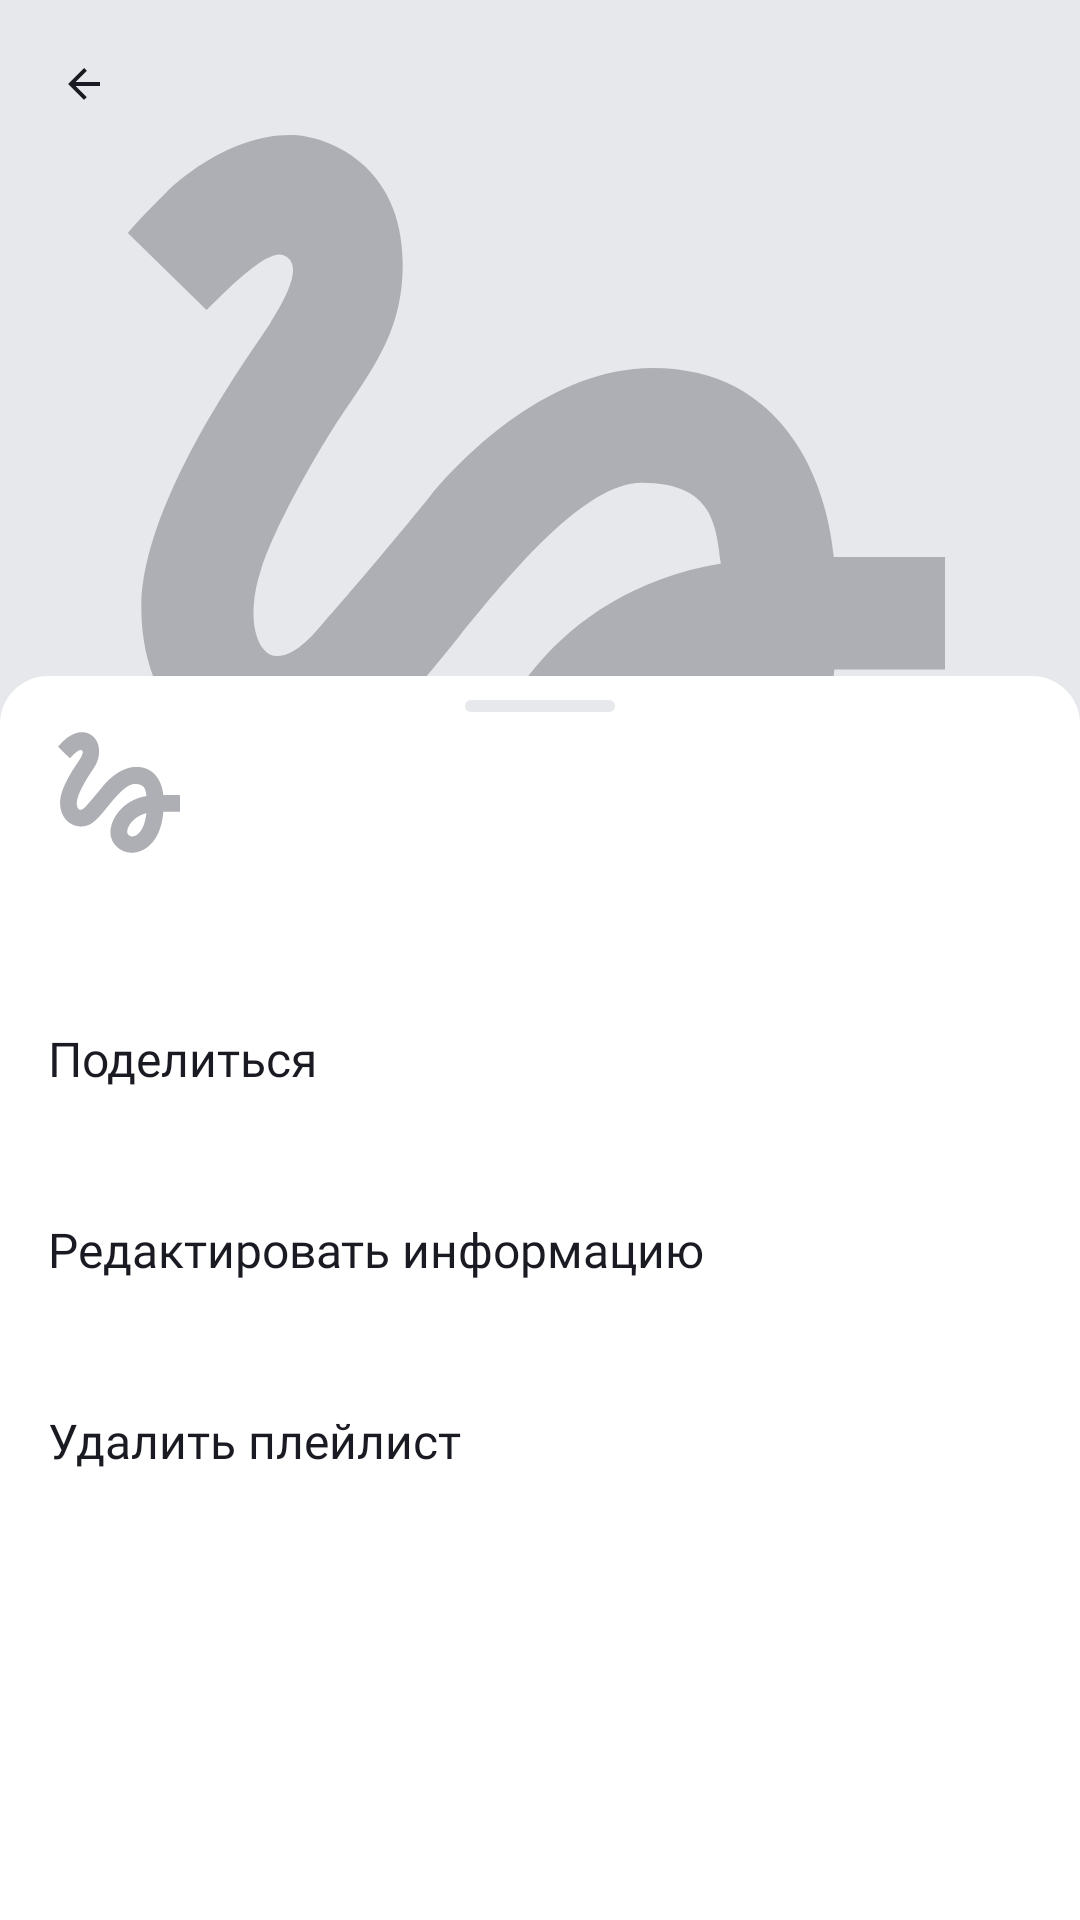

Reconstruct the res/layout file that produces this screen, plus the resources it refers to.
<!-- AndroidManifest.xml: application theme Base.Theme.PlaylistMaker -->
<!-- res/layout/fragment_playlist.xml -->
<?xml version="1.0" encoding="utf-8"?>
<androidx.coordinatorlayout.widget.CoordinatorLayout xmlns:android="http://schemas.android.com/apk/res/android"
    xmlns:app="http://schemas.android.com/apk/res-auto"
    xmlns:tools="http://schemas.android.com/tools"
    android:layout_width="match_parent"
    android:layout_height="match_parent"
    tools:context=".playlist.ui.PlaylistFragment">

    <androidx.constraintlayout.widget.ConstraintLayout
        android:layout_width="match_parent"
        android:layout_height="match_parent"
        android:background="#E6E8EB">

        <ImageView
            android:id="@+id/iv_playlist_cover"
            android:layout_width="match_parent"
            android:layout_height="0dp"
            android:importantForAccessibility="no"
            android:scaleType="centerCrop"
            android:src="@drawable/placeholder"
            app:layout_constraintDimensionRatio="w,1:1"
            app:layout_constraintStart_toStartOf="parent"
            app:layout_constraintTop_toTopOf="parent" />

        <ImageView
            android:id="@+id/iv_back"
            android:layout_width="wrap_content"
            android:layout_height="wrap_content"
            android:layout_margin="20dp"
            android:importantForAccessibility="no"
            android:src="@drawable/button_back"
            app:layout_constraintStart_toStartOf="parent"
            app:layout_constraintTop_toTopOf="parent"
            app:tint="@color/yp_black" />

        <androidx.constraintlayout.widget.Guideline
            android:id="@+id/guideline_16_start"
            android:layout_width="match_parent"
            android:layout_height="match_parent"
            android:orientation="vertical"
            app:layout_constraintGuide_begin="16dp" />

        <TextView
            android:id="@+id/tv_playlist_name"
            android:layout_width="wrap_content"
            android:layout_height="wrap_content"
            android:layout_marginTop="24dp"
            android:fontFamily="@font/ys_display_medium"
            android:textColor="@color/yp_black"
            android:textSize="24sp"
            android:textStyle="bold"
            app:layout_constraintStart_toEndOf="@id/guideline_16_start"
            app:layout_constraintTop_toBottomOf="@id/iv_playlist_cover"
            tools:text="Best songs 2021" />

        <TextView
            android:id="@+id/tv_playlist_description"
            style="@style/fragment_playlist_text"
            app:layout_constraintStart_toEndOf="@id/guideline_16_start"
            app:layout_constraintTop_toBottomOf="@id/tv_playlist_name"
            tools:text="2022" />

        <TextView
            android:id="@+id/tv_playlist_time"
            style="@style/fragment_playlist_text"
            app:layout_constraintStart_toEndOf="@id/guideline_16_start"
            app:layout_constraintTop_toBottomOf="@id/tv_playlist_description"
            tools:text="300 минут" />

        <ImageView
            android:id="@+id/iv_dot"
            android:layout_width="0dp"
            android:layout_height="0dp"
            android:importantForAccessibility="no"
            android:src="@drawable/dot"
            app:layout_constraintBottom_toBottomOf="@id/tv_playlist_time"
            app:layout_constraintDimensionRatio="h,1:1"
            app:layout_constraintStart_toEndOf="@id/tv_playlist_time"
            app:layout_constraintTop_toTopOf="@id/tv_playlist_time"
            app:tint="@color/yp_black" />

        <TextView
            android:id="@+id/tv_playlist_count_of_tracks"
            style="@style/fragment_playlist_text"
            app:layout_constraintBaseline_toBaselineOf="@id/tv_playlist_time"
            app:layout_constraintStart_toEndOf="@id/iv_dot"
            tools:text="98 треков" />

        <ImageView
            android:id="@+id/iv_share_playlist"
            android:layout_width="24dp"
            android:layout_height="24dp"
            android:layout_marginTop="19dp"
            android:importantForAccessibility="no"
            android:scaleType="center"
            android:src="@drawable/share_16dp"
            app:layout_constraintStart_toEndOf="@id/guideline_16_start"
            app:layout_constraintTop_toBottomOf="@id/tv_playlist_time"
            app:tint="@color/yp_black" />

        <ImageView
            android:id="@+id/iv_more"
            android:layout_width="24dp"
            android:layout_height="0dp"
            android:layout_marginStart="16dp"
            android:importantForAccessibility="no"
            android:scaleType="center"
            android:src="@drawable/more"
            app:layout_constraintBottom_toBottomOf="@id/iv_share_playlist"
            app:layout_constraintStart_toEndOf="@id/iv_share_playlist"
            app:layout_constraintTop_toTopOf="@id/iv_share_playlist" />
    </androidx.constraintlayout.widget.ConstraintLayout>

    <LinearLayout
        android:id="@+id/ll_bottom_sheet_tracks"
        android:layout_width="match_parent"
        android:layout_height="wrap_content"
        android:background="@drawable/bottom_sheet_background"
        android:orientation="vertical"
        app:behavior_hideable="false"
        app:layout_behavior="com.google.android.material.bottomsheet.BottomSheetBehavior"
        android:visibility="visible">

        <View
            android:layout_width="50dp"
            android:layout_height="4dp"
            android:layout_gravity="top|center_horizontal"
            android:layout_marginTop="8dp"
            android:layout_marginBottom="12dp"
            android:background="@drawable/bottom_sheet_rectangle" />

        <ImageView
            android:id="@+id/iv_error_image"
            android:layout_width="wrap_content"
            android:layout_height="wrap_content"
            android:layout_gravity="center"
            android:importantForAccessibility="no"
            android:src="@drawable/error_image"
            app:layout_constraintTag="iv_error_image"
            android:visibility="gone"/>

        <TextView
            android:id="@+id/tv_playlist_not_contains_tracks"
            style="@style/text_color"
            android:layout_width="match_parent"
            android:layout_height="wrap_content"
            android:layout_marginBottom="32dp"
            android:fontFamily="@font/ys_display_medium"
            android:gravity="center"
            android:text="@string/empty_playlist_tracks"
            android:textSize="16sp"
            android:visibility="gone" />

        <androidx.recyclerview.widget.RecyclerView
            android:id="@+id/rv_playlist_tracks"
            android:layout_width="match_parent"
            android:layout_height="wrap_content"
            android:visibility="visible"
            tools:listitem="@layout/item_track" />
    </LinearLayout>

    <androidx.constraintlayout.widget.ConstraintLayout
        android:id="@+id/cl_bottom_sheet_more"
        android:layout_width="match_parent"
        android:layout_height="wrap_content"
        android:background="@drawable/bottom_sheet_background"
        android:orientation="vertical"
        app:behavior_hideable="true"
        app:layout_behavior="com.google.android.material.bottomsheet.BottomSheetBehavior"
        android:visibility="visible">
        <View
            android:id="@+id/view"
            android:layout_width="50dp"
            android:layout_height="4dp"
            android:layout_gravity="top|center_horizontal"
            android:layout_marginTop="8dp"
            android:background="@drawable/bottom_sheet_rectangle"
            app:layout_constraintEnd_toEndOf="parent"
            app:layout_constraintStart_toStartOf="parent"
            app:layout_constraintTop_toTopOf="parent" />

        <ImageView
            android:id="@+id/iv_playlist_cover_small"
            android:layout_width="0dp"
            android:layout_height="0dp"
            android:layout_marginStart="13dp"
            android:importantForAccessibility="no"
            android:src="@drawable/placeholder"
            app:layout_constraintDimensionRatio="h,1:1"
            app:layout_constraintStart_toStartOf="parent"
            app:layout_constraintTop_toBottomOf="@id/view"
            android:scaleType="centerCrop"/>

        <TextView
            android:id="@+id/tv_playlist_name_small"
            style="@style/text_color"
            android:layout_width="wrap_content"
            android:layout_height="wrap_content"
            android:layout_marginStart="8dp"
            android:layout_marginTop="6dp"
            android:fontFamily="@font/ys_display_regular"
            android:textSize="@dimen/text_size_16sp"
            app:layout_constraintStart_toEndOf="@id/iv_playlist_cover_small"
            app:layout_constraintTop_toTopOf="@id/iv_playlist_cover_small"
            tools:text="Best songs 2021" />

        <TextView
            android:id="@+id/tv_playlist_count_of_tracks_small"
            android:layout_width="wrap_content"
            android:layout_height="wrap_content"
            android:layout_marginTop="1dp"
            android:layout_marginBottom="6dp"
            app:layout_constraintBottom_toBottomOf="@id/iv_playlist_cover_small"
            app:layout_constraintStart_toStartOf="@id/tv_playlist_name_small"
            app:layout_constraintTop_toBottomOf="@id/tv_playlist_name_small"
            tools:text="98 треков" />

        <androidx.constraintlayout.widget.Guideline
            android:id="@+id/guideline_16_start_bottom_sheet"
            android:layout_width="wrap_content"
            android:layout_height="wrap_content"
            android:orientation="vertical"
            app:layout_constraintGuide_begin="16dp" />

        <androidx.constraintlayout.widget.Guideline
            android:id="@+id/guideline_44_end_bottom_sheet"
            android:layout_width="wrap_content"
            android:layout_height="wrap_content"
            android:orientation="vertical"
            app:layout_constraintGuide_end="44dp" />

        <TextView
            android:id="@+id/tv_share"
            style="@style/fragment_playlist_bottom_sheet_text"
            android:layout_marginTop="36dp"
            android:text="@string/share"
            app:layout_constraintTop_toBottomOf="@id/tv_playlist_count_of_tracks_small"
            tools:ignore="MissingConstraints" />

        <TextView
            android:id="@+id/tv_edit"
            style="@style/fragment_playlist_bottom_sheet_text"
            android:text="@string/edit_info"
            app:layout_constraintTop_toBottomOf="@id/tv_share"
            tools:ignore="MissingConstraints" />

        <TextView
            android:id="@+id/tv_delete"
            style="@style/fragment_playlist_bottom_sheet_text"
            android:text="@string/delete"
            app:layout_constraintTop_toBottomOf="@id/tv_edit"
            app:layout_constraintBottom_toBottomOf="parent"
            tools:ignore="MissingConstraints"
            android:layout_marginBottom="128dp"/>
    </androidx.constraintlayout.widget.ConstraintLayout>
</androidx.coordinatorlayout.widget.CoordinatorLayout>
<!-- res/layout/item_track.xml (included above) -->
<?xml version="1.0" encoding="utf-8"?>
<androidx.constraintlayout.widget.ConstraintLayout xmlns:android="http://schemas.android.com/apk/res/android"
    xmlns:app="http://schemas.android.com/apk/res-auto"
    xmlns:tools="http://schemas.android.com/tools"
    android:layout_width="match_parent"
    android:layout_height="wrap_content"
    android:paddingBottom="6dp">

    <ImageView
        android:id="@+id/iv_find_track_image"
        android:layout_width="0dp"
        android:layout_height="0dp"
        android:layout_marginVertical="8dp"
        android:layout_marginStart="13dp"
        android:importantForAccessibility="no"
        android:src="@drawable/placeholder"
        app:layout_constraintDimensionRatio="h,1:1"
        app:layout_constraintStart_toStartOf="parent"
        app:layout_constraintTop_toTopOf="parent" />

    <TextView
        android:id="@+id/tv_track_name"
        style="@style/text_color"
        android:layout_width="0dp"
        android:layout_height="wrap_content"
        android:layout_gravity="top"
        android:layout_marginHorizontal="8dp"
        android:layout_marginTop="6dp"
        android:ellipsize="end"
        android:fontFamily="@font/ys_display_regular"
        android:maxLines="1"
        android:textSize="@dimen/text_size_16sp"
        app:layout_constraintEnd_toStartOf="@id/iv_arrow_right"
        app:layout_constraintStart_toEndOf="@id/iv_find_track_image"
        app:layout_constraintTop_toTopOf="@id/iv_find_track_image"
        tools:text="dfjhdjfhjdhfjdhfjhdfjhdjhfjdhjfhjdhsldklskdlksodksldklskdllskdlskd" />

    <ImageView
        android:id="@+id/iv_arrow_right"
        android:layout_width="wrap_content"
        android:layout_height="wrap_content"
        android:layout_marginEnd="12dp"
        android:importantForAccessibility="no"
        android:src="@drawable/arrow_right"
        app:layout_constraintBottom_toBottomOf="parent"
        app:layout_constraintEnd_toEndOf="parent"
        app:layout_constraintTop_toTopOf="parent" />

    <TextView
        android:id="@+id/tv_track_author"
        style="@style/find_track_info_text_color"
        android:layout_width="wrap_content"
        android:layout_height="wrap_content"
        android:layout_marginTop="1dp"
        android:layout_marginBottom="6dp"
        android:ellipsize="end"
        android:fontFamily="@font/ys_display_regular"
        android:maxLines="1"
        android:textSize="11sp"
        android:autoSizeMaxTextSize="45dp"
        app:layout_constrainedHeight="true"
        app:layout_constraintWidth_max="245dp"
        app:layout_constraintBottom_toBottomOf="@id/iv_find_track_image"
        app:layout_constraintEnd_toStartOf="@id/iv_dot"
        app:layout_constraintStart_toStartOf="@id/tv_track_name"
        app:layout_constraintTop_toBottomOf="@id/tv_track_name"
        tools:text="sdsdsdksldkslsdsdksldkslkdlkslssdsdskdlskdlksldkldksldk" />

    <ImageView
        android:id="@+id/iv_dot"
        android:layout_width="wrap_content"
        android:layout_height="wrap_content"
        android:importantForAccessibility="no"
        android:src="@drawable/dot"
        app:layout_constraintBottom_toBottomOf="@id/tv_track_author"
        app:layout_constraintStart_toEndOf="@id/tv_track_author"
        app:layout_constraintTop_toTopOf="@id/tv_track_author" />

    <TextView
        android:id="@+id/tv_track_time"
        style="@style/find_track_info_text_color"
        android:layout_width="wrap_content"
        android:layout_height="wrap_content"
        android:layout_marginEnd="8dp"
        android:fontFamily="@font/ys_display_regular"
        android:maxLines="1"
        android:textSize="11sp"
        app:layout_constraintBottom_toBottomOf="@id/tv_track_author"
        app:layout_constraintEnd_toStartOf="@id/iv_arrow_right"
        app:layout_constraintStart_toEndOf="@id/iv_dot"
        app:layout_constraintTop_toTopOf="@id/iv_dot"
        app:layout_constraintHorizontal_bias="0"
        tools:text="38:76" />

</androidx.constraintlayout.widget.ConstraintLayout>
<!-- resources referenced by this layout -->
<resources>
  <color name="yp_black">#1A1B22</color>
  <dimen name="text_size_16sp">16sp</dimen>
  <!-- drawable arrow_right (drawable-night) -->
  <vector xmlns:android="http://schemas.android.com/apk/res/android"
      android:width="24dp"
      android:height="24dp"
      android:viewportWidth="24"
      android:viewportHeight="24">
    <path
        android:pathData="M8,17.749L9.213,19L16,12L9.213,5L8,6.252L13.573,12L8,17.749Z"
        android:fillColor="#FFFFFF"/>
  </vector>
  <!-- drawable bottom_sheet_background (drawable) -->
  <?xml version="1.0" encoding="utf-8"?>
  <shape xmlns:android="http://schemas.android.com/apk/res/android"
      android:shape="rectangle">
  
      <solid android:color="@color/white"/>
  
      <corners
          android:topLeftRadius="16dp"
          android:topRightRadius="16dp" />
  </shape>
  <!-- drawable bottom_sheet_rectangle (drawable) -->
  <?xml version="1.0" encoding="utf-8"?>
  <shape xmlns:android="http://schemas.android.com/apk/res/android"
      android:shape="rectangle">
  
      <solid android:color="#E6E8EB" />
  
      <corners android:radius="44dp" />
  
  </shape>
  <!-- drawable button_back (drawable) -->
  <vector xmlns:android="http://schemas.android.com/apk/res/android"
      android:width="16dp"
      android:height="16dp"
      android:viewportWidth="24"
      android:viewportHeight="24">
    <group>
      <clip-path
          android:pathData="M0,0h24v24h-24z"/>
      <path
          android:pathData="M20,11H7.83L13.42,5.41L12,4L4,12L12,20L13.41,18.59L7.83,13H20V11Z"
          android:fillColor="#1A1B22"/>
    </group>
  </vector>
  <!-- drawable dot (drawable-night) -->
  <vector xmlns:android="http://schemas.android.com/apk/res/android"
      android:width="13dp"
      android:height="13dp"
      android:viewportWidth="13"
      android:viewportHeight="13">
    <path
        android:pathData="M6.5,6.5m-1.5,0a1.5,1.5 0,1 1,3 0a1.5,1.5 0,1 1,-3 0"
        android:fillColor="#FFFFFF"/>
  </vector>
  <!-- drawable more (drawable) -->
  <vector xmlns:android="http://schemas.android.com/apk/res/android"
      android:width="16dp"
      android:height="16dp"
      android:viewportWidth="24"
      android:viewportHeight="24">
  
      <path
          android:fillColor="@color/yp_black"
          android:pathData="M12,8c1.1,0 2,-0.9 2,-2s-0.9,-2 -2,-2 -2,0.9 -2,2 0.9,2 2,2zM12,10c-1.1,0 -2,0.9 -2,2s0.9,2 2,2 2,-0.9 2,-2 -0.9,-2 -2,-2zM12,16c-1.1,0 -2,0.9 -2,2s0.9,2 2,2 2,-0.9 2,-2 -0.9,-2 -2,-2z" />
  
  </vector>
  <string name="delete">Удалить плейлист</string>
  <string name="edit_info">Редактировать информацию</string>
  <string name="empty_playlist_tracks">В вашем плейлист нет ни одного трека</string>
  <string name="share">Поделиться</string>
  <style name="find_track_info_text_color">
          <item name="android:textColor">@color/gray</item>
      </style>
  <style name="fragment_playlist_text">
          <item name="android:layout_width">wrap_content</item>
          <item name="android:layout_height">wrap_content</item>
          <item name="android:fontFamily">@font/ys_display_regular</item>
          <item name="android:textSize">18sp</item>
          <item name="android:textColor">@color/yp_black</item>
          <item name="android:layout_marginTop">8dp</item>
      </style>
  <style name="text_color">
          <item name="android:textColor">@color/black</item>
      </style>
  <style name="Base.Theme.PlaylistMaker" parent="Theme.MaterialComponents.DayNight.NoActionBar" />
  <color name="white">#FFFFFFFF</color>
  <color name="gray">#AEAFB4</color>
  <color name="black">#FF000000</color>
</resources>
